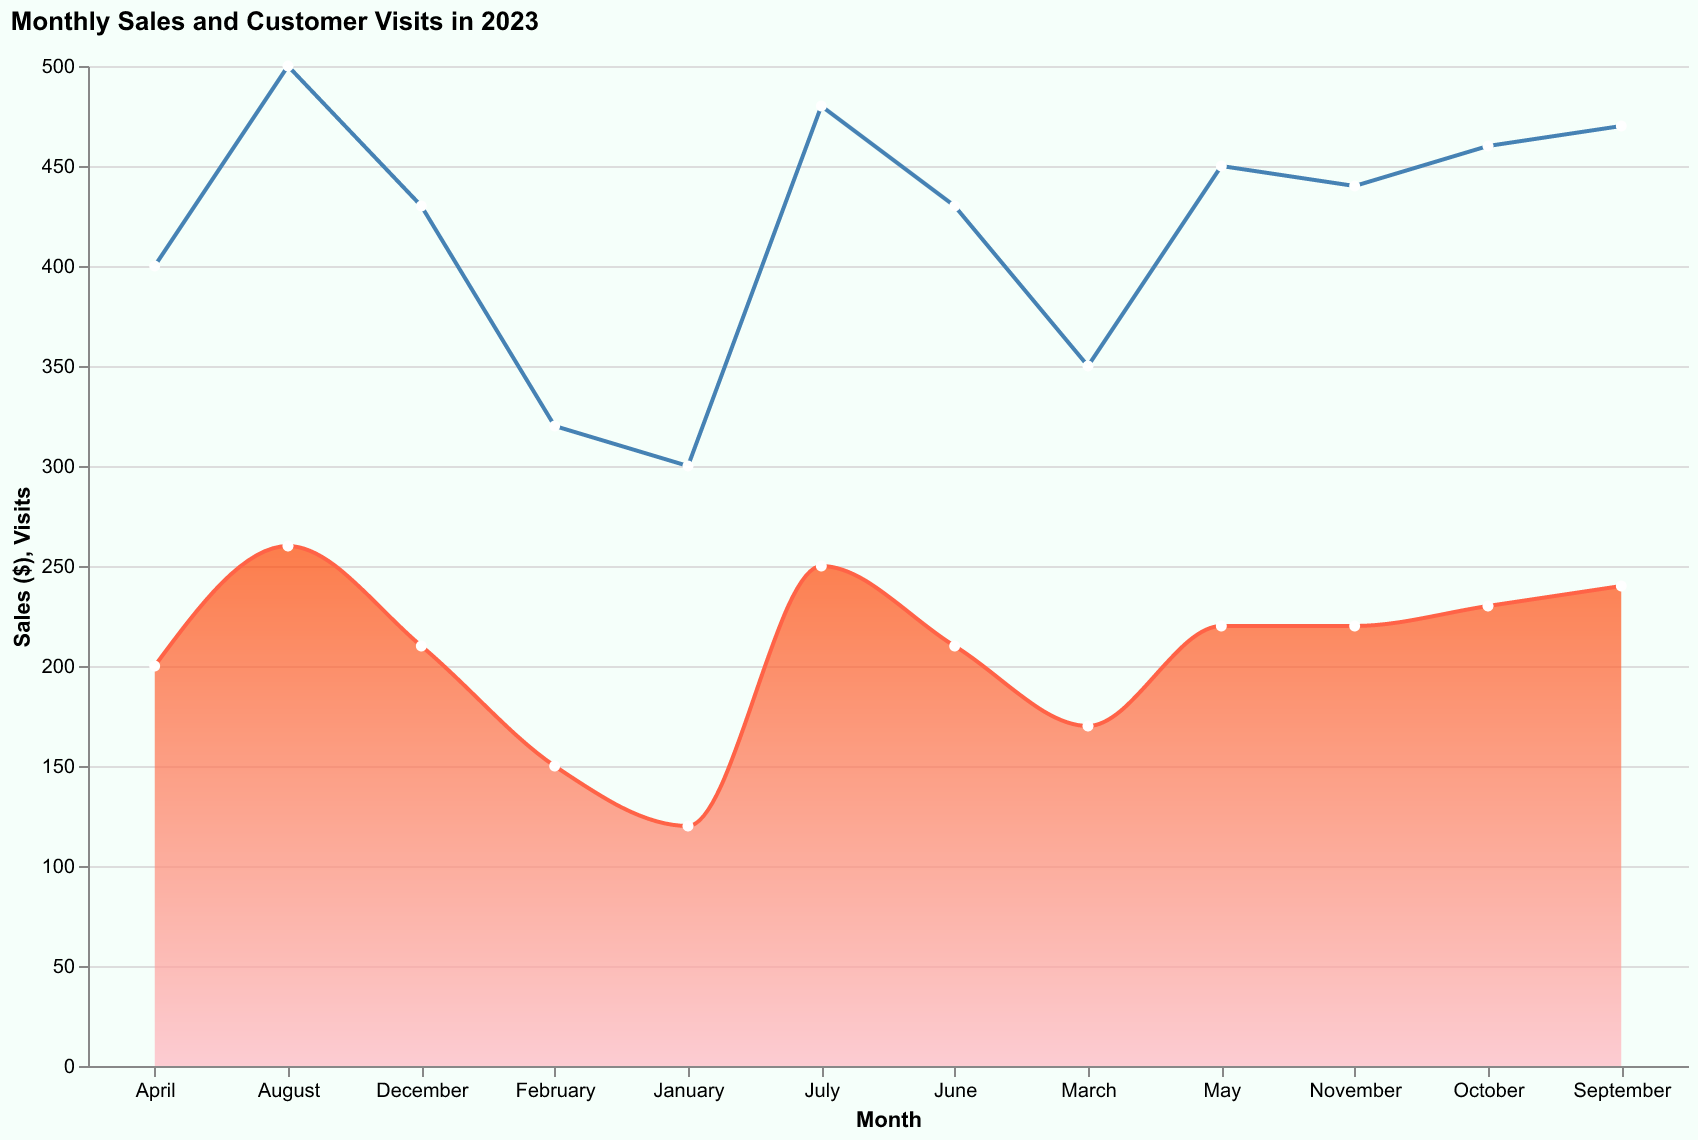

The table this chart was drawn from, first rows:
Month, Sales, Visits
January, 120, 300
February, 150, 320
March, 170, 350
April, 200, 400
May, 220, 450
June, 210, 430
July, 250, 480
August, 260, 500
September, 240, 470
October, 230, 460
November, 220, 440
December, 210, 430
